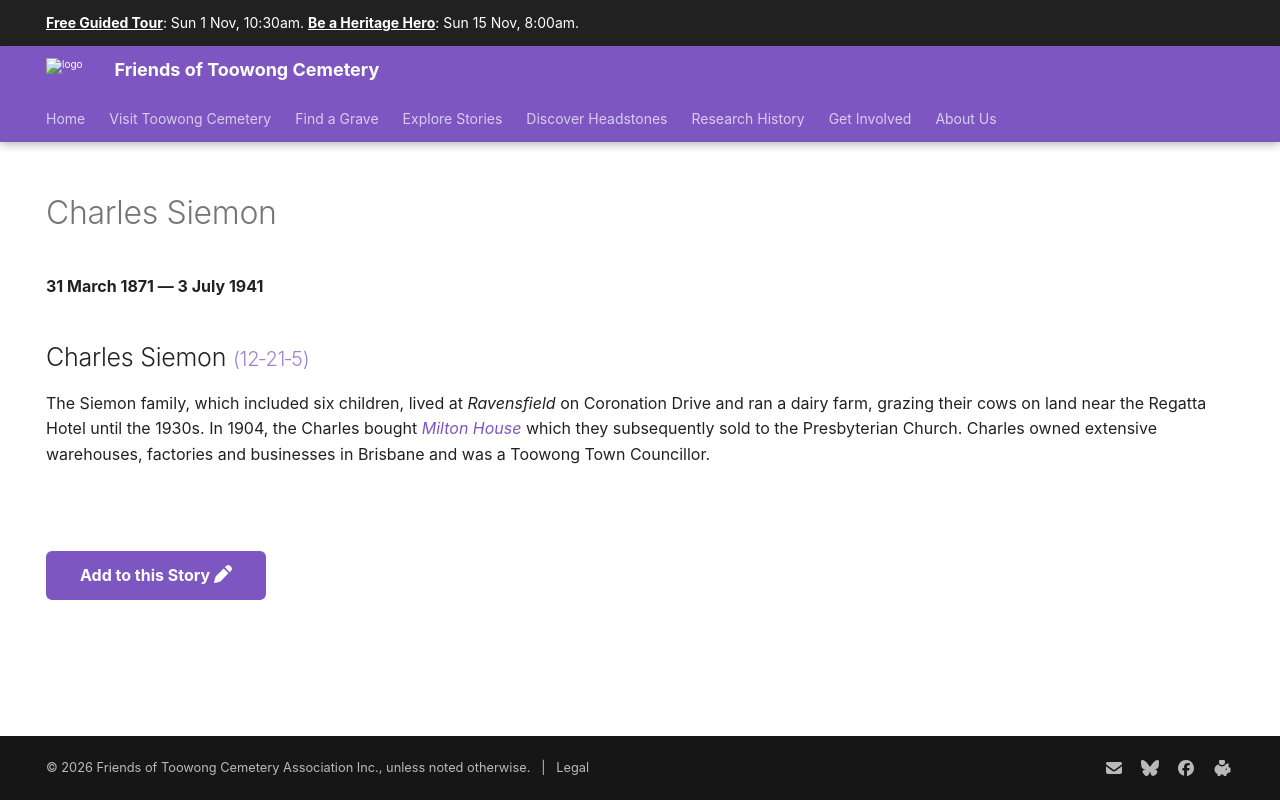

repository: 1871fotc/1871fotc.github.io · page: research/charles-siemon/index.html · generator: mkdocs

---
title: Charles Siemon
description: Dairy farmer on land near the Regatta Hotel, businessman, and Toowong Town Councillor
hide:
  - toc
  - navigation 
---

# Charles Siemon

**31 March 1871 — 3 July 1941**

--8<-- "snippets/charles-siemon.md"

--8<-- "snippets/add-to-this-story.md"
